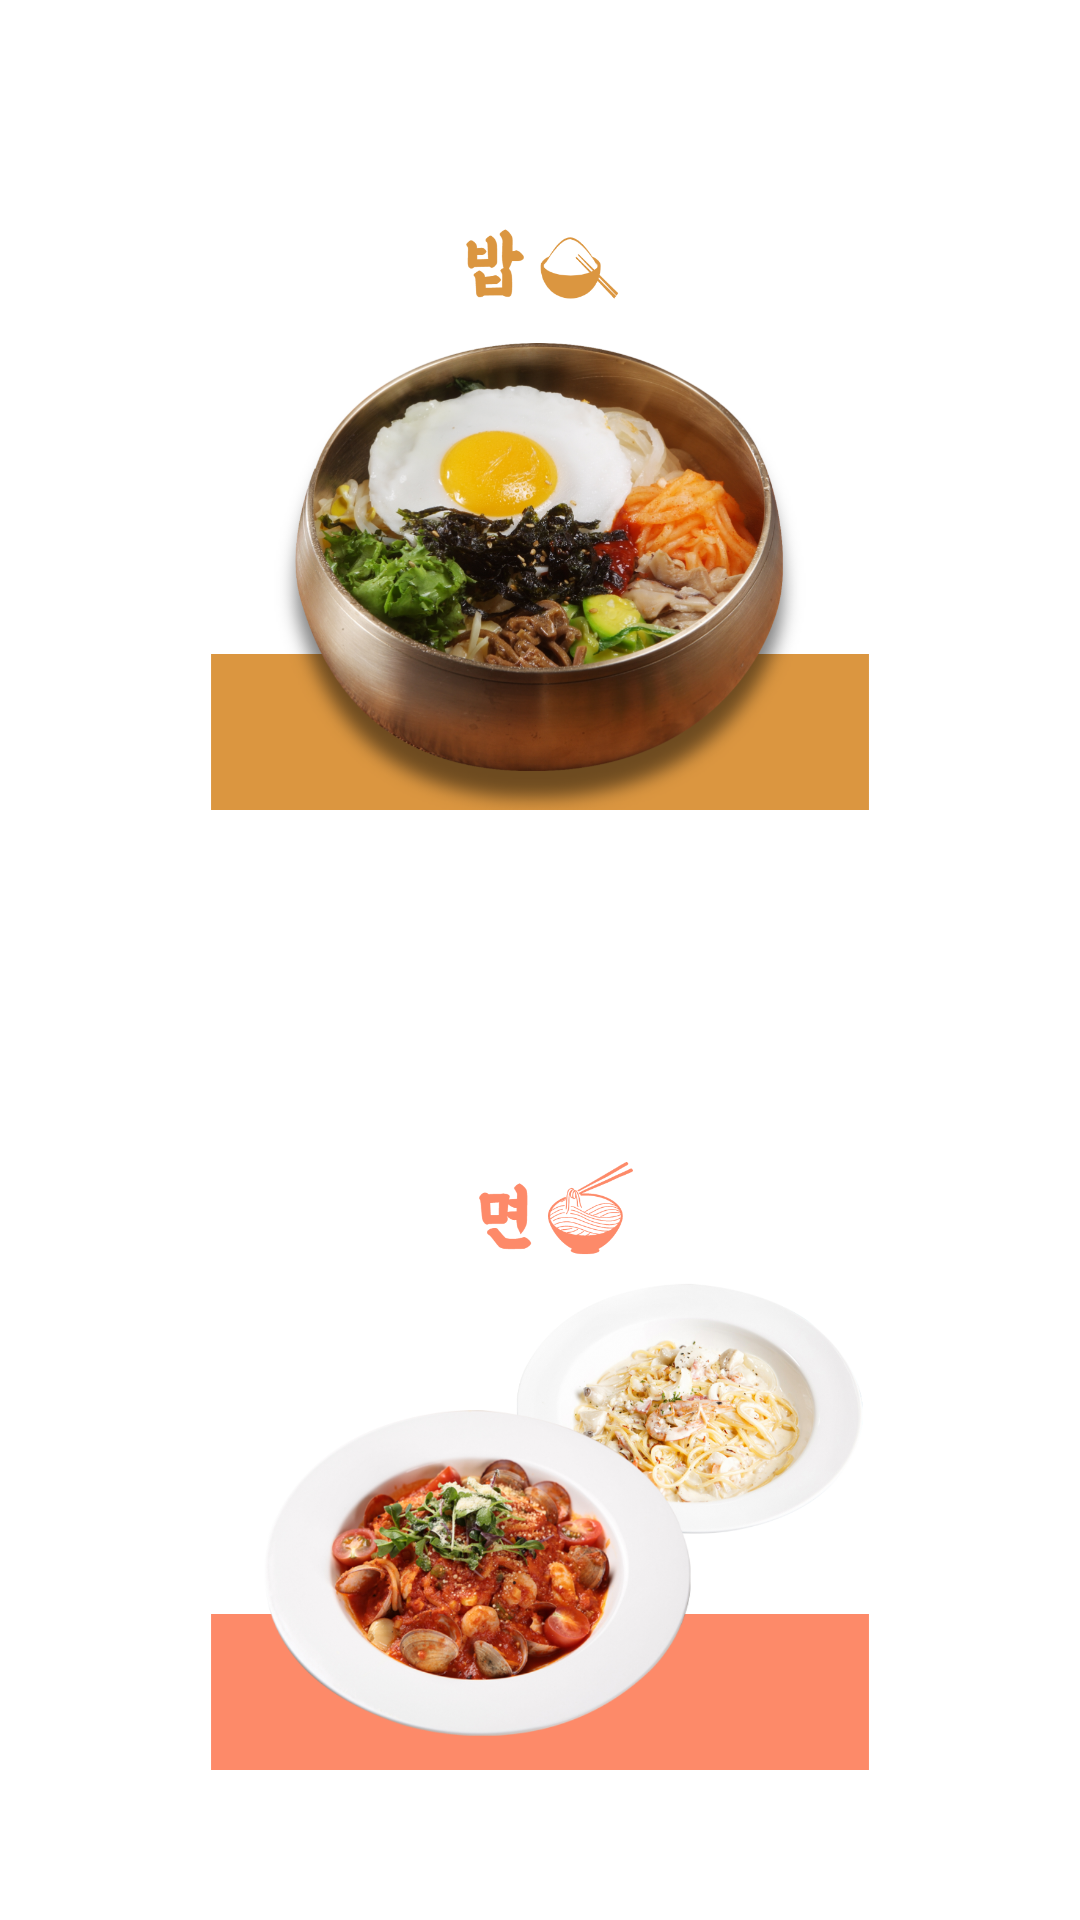

Reconstruct the res/layout file that produces this screen, plus the resources it refers to.
<!-- AndroidManifest.xml: application theme Theme.Plan_A -->
<!-- res/layout/activity_sub2.xml -->
<?xml version="1.0" encoding="utf-8"?>
<androidx.constraintlayout.widget.ConstraintLayout xmlns:android="http://schemas.android.com/apk/res/android"
    xmlns:app="http://schemas.android.com/apk/res-auto"
    xmlns:tools="http://schemas.android.com/tools"
    android:layout_width="match_parent"
    android:layout_height="match_parent"
    tools:context=".Sub2Activity">

  <ImageView
      android:id="@+id/밥"
      android:layout_width="0dp"
      android:layout_height="0dp"
      android:layout_marginTop="50dp"
      android:layout_marginBottom="50dp"
      app:layout_constraintBottom_toTopOf="@+id/면"
      app:layout_constraintEnd_toEndOf="parent"
      app:layout_constraintStart_toStartOf="parent"
      app:layout_constraintTop_toTopOf="parent"
      app:srcCompat="@drawable/b" />

  <ImageView
      android:id="@+id/면"
      android:layout_width="0dp"
      android:layout_height="0dp"
      android:layout_marginTop="50dp"
      android:layout_marginBottom="50dp"
      app:layout_constraintBottom_toBottomOf="parent"
      app:layout_constraintEnd_toEndOf="parent"
      app:layout_constraintStart_toStartOf="parent"
      app:layout_constraintTop_toBottomOf="@+id/밥"
      app:srcCompat="@drawable/a" />
</androidx.constraintlayout.widget.ConstraintLayout>
<!-- resources referenced by this layout -->
<resources>
  <!-- drawable a: png bitmap (drawable, 758360 bytes) -->
  <!-- drawable b: png bitmap (drawable, 907892 bytes) -->
  <style name="Theme.Plan_A" parent="Theme.MaterialComponents.DayNight.DarkActionBar">
          
          <item name="colorPrimary">@color/purple_500</item>
          <item name="colorPrimaryVariant">@color/purple_700</item>
          <item name="colorOnPrimary">@color/white</item>
          
          <item name="colorSecondary">@color/teal_200</item>
          <item name="colorSecondaryVariant">@color/teal_700</item>
          <item name="colorOnSecondary">@color/black</item>
          
          <item name="android:statusBarColor" tools:targetApi="l">?attr/colorPrimaryVariant</item>
          
      </style>
  <!-- not gathered from this repository: default colours our renderer supplied (Android Studio template values) -->
  <color name="purple_500">#FF6200EE</color>
  <color name="purple_700">#FF3700B3</color>
  <color name="teal_200">#FF03DAC5</color>
  <color name="teal_700">#FF018786</color>
  <color name="black">#FF000000</color>
  <color name="white">#FFFFFFFF</color>
</resources>
